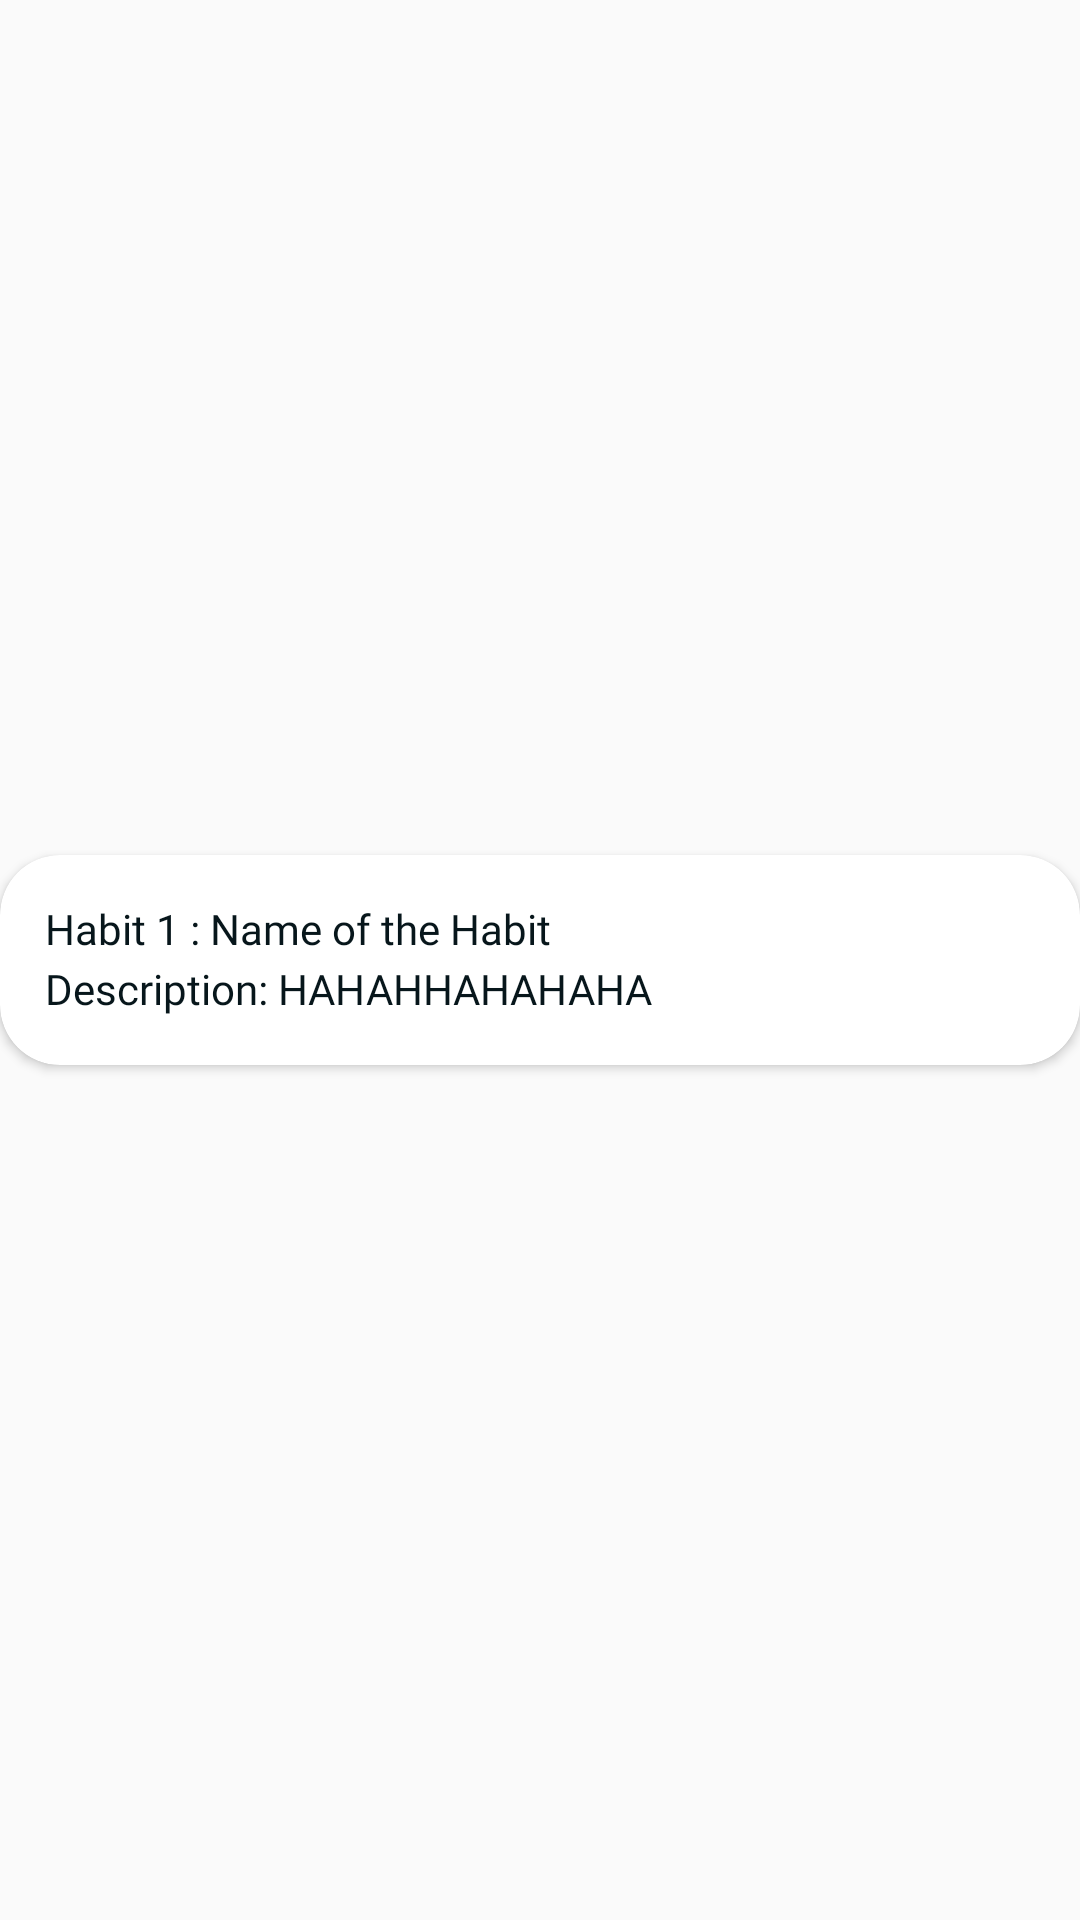

Layout XML and referenced resources for this Android screen:
<!-- AndroidManifest.xml: application theme Theme.HabitTracker -->
<!-- res/layout/unfinished_habits_recycle_view.xml -->
<?xml version="1.0" encoding="utf-8"?>
<androidx.constraintlayout.widget.ConstraintLayout xmlns:android="http://schemas.android.com/apk/res/android"
    xmlns:app="http://schemas.android.com/apk/res-auto"
    android:layout_width="match_parent"
    android:layout_height="wrap_content">

    <androidx.cardview.widget.CardView
        android:id="@+id/cardView1"
        android:layout_width="match_parent"
        android:layout_height="70dp"
        android:background="@color/white"
        android:elevation="10dp"
        app:cardCornerRadius="20dp"
        app:layout_constraintBottom_toBottomOf="parent"
        app:layout_constraintEnd_toEndOf="parent"
        app:layout_constraintStart_toStartOf="parent"
        app:layout_constraintTop_toTopOf="parent">

        <TextView
            android:id="@+id/habitName1"
            android:layout_width="wrap_content"
            android:layout_height="wrap_content"
            android:layout_margin="15dp"
            android:fontFamily="@font/onest_regular"
            android:text="Habit 1 : Name of the Habit"
            android:textColor="@color/black" />

        <TextView
            android:id="@+id/description1"
            android:layout_width="wrap_content"
            android:layout_height="wrap_content"
            android:layout_marginStart="15dp"
            android:layout_marginTop="35dp"
            android:fontFamily="@font/onest_regular"
            android:text="Description: HAHAHHAHAHAHA"
            android:textColor="@color/black"

            />
    </androidx.cardview.widget.CardView>

</androidx.constraintlayout.widget.ConstraintLayout>
<!-- resources referenced by this layout -->
<resources>
  <color name="black">#07161B</color>
  <color name="white">#CEC7BF</color>
  <style name="Theme.HabitTracker" parent="Base.Theme.HabitTracker" />
  <style name="Base.Theme.HabitTracker" parent="Theme.AppCompat.DayNight.NoActionBar">
          
          
      </style>
</resources>
